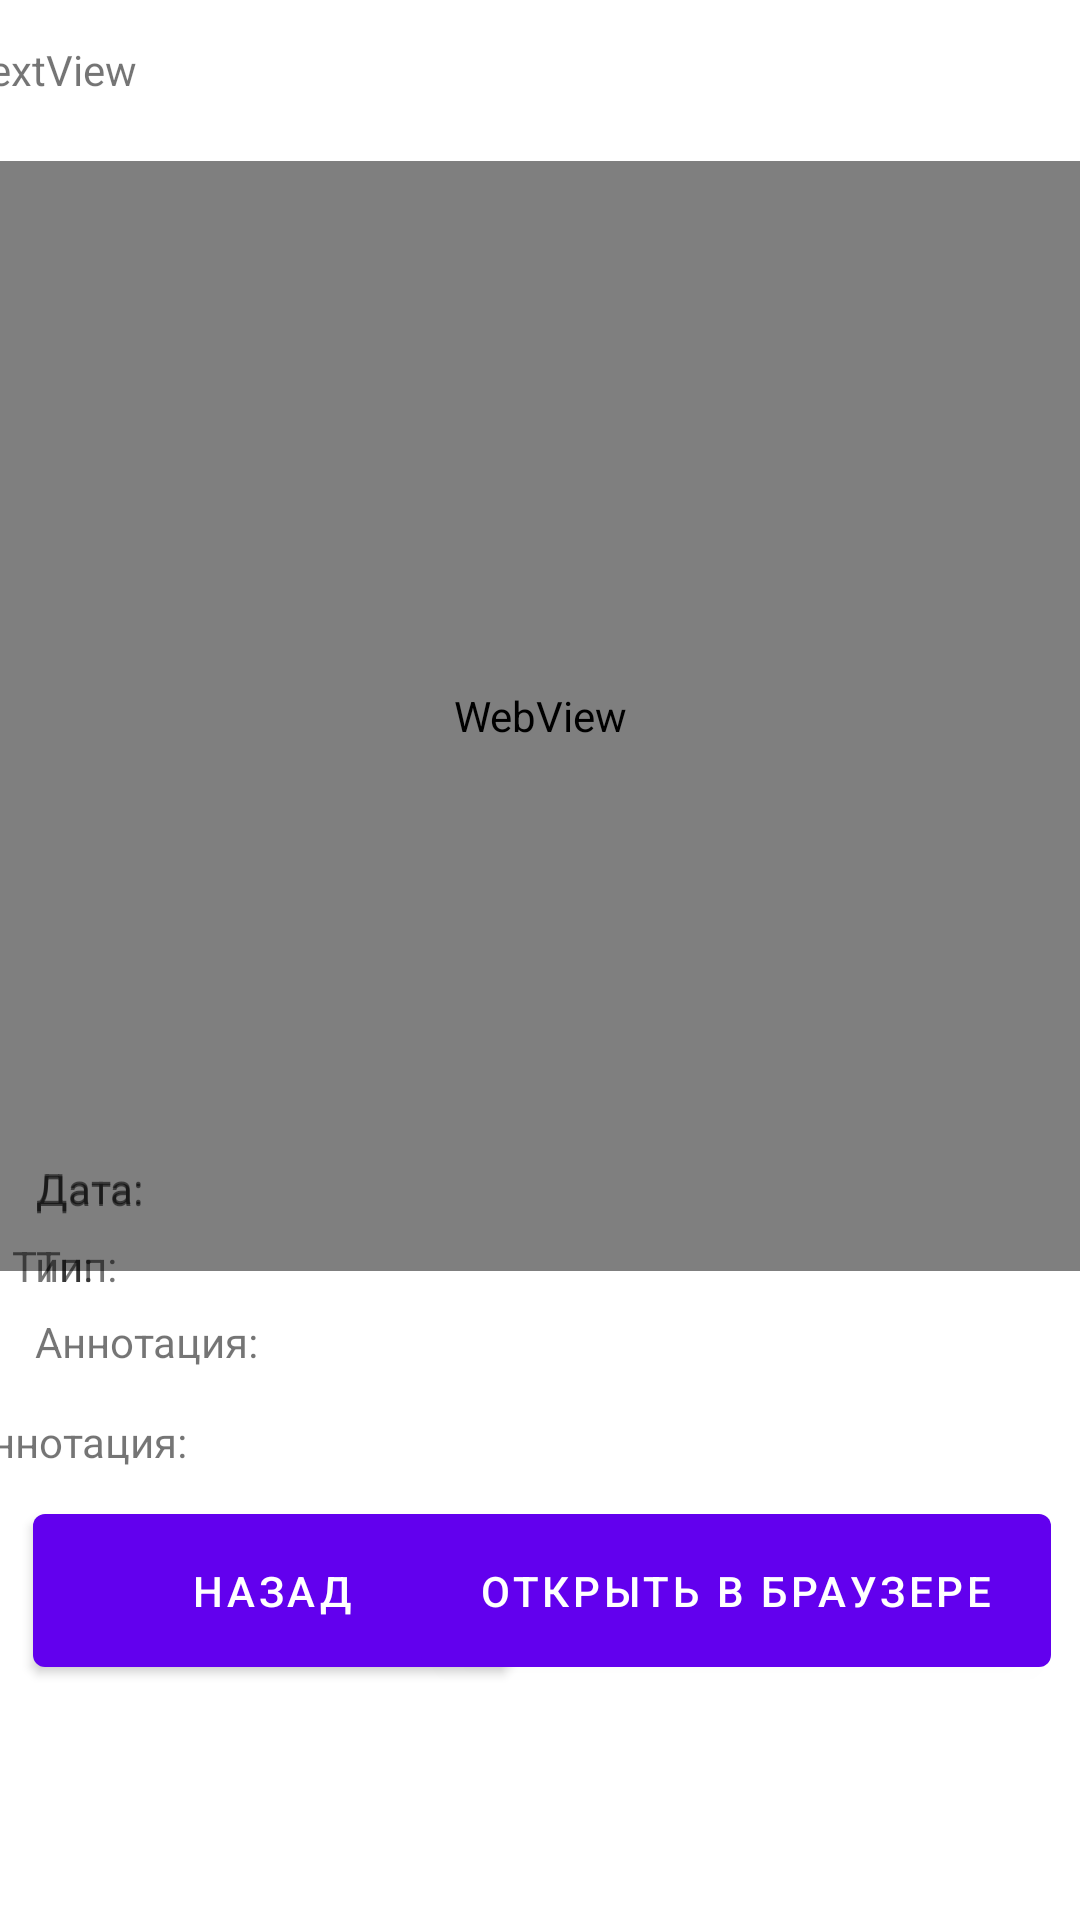

Reconstruct the res/layout file that produces this screen, plus the resources it refers to.
<!-- AndroidManifest.xml: application theme Theme.NewsBlock -->
<!-- res/layout/fragment_news.xml -->
<?xml version="1.0" encoding="utf-8"?>
<androidx.constraintlayout.widget.ConstraintLayout xmlns:android="http://schemas.android.com/apk/res/android"
    xmlns:app="http://schemas.android.com/apk/res-auto"
    android:layout_width="match_parent"
    android:layout_height="match_parent"
    xmlns:tools="http://schemas.android.com/tools"
    android:scrollbars="vertical"
    tools:context=".scenes.news.News">

    <TextView
        android:id="@+id/title"
        android:layout_width="384dp"
        android:layout_height="wrap_content"
        android:text="@string/textview"
        app:layout_constraintBottom_toBottomOf="parent"
        app:layout_constraintEnd_toEndOf="parent"
        app:layout_constraintHorizontal_bias="0.498"
        app:layout_constraintStart_toStartOf="parent"
        app:layout_constraintTop_toTopOf="parent"
        app:layout_constraintVertical_bias="0.022" />

    <WebView
        android:id="@+id/image"
        android:layout_width="match_parent"
        android:layout_height="370dp"
        android:layout_marginTop="21dp"
        app:layout_constraintBottom_toBottomOf="parent"
        app:layout_constraintEnd_toEndOf="parent"
        app:layout_constraintHorizontal_bias="0.535"
        app:layout_constraintStart_toStartOf="parent"
        app:layout_constraintTop_toBottomOf="@+id/title"
        app:layout_constraintVertical_bias="0.0"
        tools:ignore="ImageContrastCheck"
        tools:srcCompat="@drawable/ic_launcher_foreground" />

    <TextView
        android:id="@+id/data_name"
        android:layout_width="wrap_content"
        android:layout_height="wrap_content"
        android:text="@string/data"
        app:layout_constraintBottom_toBottomOf="parent"
        app:layout_constraintEnd_toEndOf="parent"
        app:layout_constraintHorizontal_bias="0.037"
        app:layout_constraintStart_toStartOf="parent"
        app:layout_constraintTop_toTopOf="parent"
        app:layout_constraintVertical_bias="0.623" />

    <TextView
        android:id="@+id/type_name"
        android:layout_width="wrap_content"
        android:layout_height="wrap_content"
        android:text="@string/type"
        app:layout_constraintBottom_toBottomOf="parent"
        app:layout_constraintEnd_toEndOf="parent"
        app:layout_constraintHorizontal_bias="0.036"
        app:layout_constraintStart_toStartOf="parent"
        app:layout_constraintTop_toTopOf="parent"
        app:layout_constraintVertical_bias="0.664" />

    <TextView
        android:id="@+id/annotation_name"
        android:layout_width="wrap_content"
        android:layout_height="wrap_content"
        android:text="@string/annotation"
        app:layout_constraintBottom_toBottomOf="parent"
        app:layout_constraintEnd_toEndOf="parent"
        app:layout_constraintHorizontal_bias="0.041"
        app:layout_constraintStart_toStartOf="parent"
        app:layout_constraintTop_toTopOf="parent"
        app:layout_constraintVertical_bias="0.705" />

    <TextView
        android:id="@+id/data_value"
        android:layout_width="345dp"
        android:layout_height="18dp"
        android:text="@string/data"
        app:layout_constraintBottom_toBottomOf="parent"
        app:layout_constraintEnd_toEndOf="parent"
        app:layout_constraintHorizontal_bias="0.803"
        app:layout_constraintStart_toStartOf="parent"
        app:layout_constraintTop_toTopOf="parent"
        app:layout_constraintVertical_bias="0.621" />

    <TextView
        android:id="@+id/type_value"
        android:layout_width="355dp"
        android:layout_height="19dp"
        android:text="@string/type"
        app:layout_constraintBottom_toBottomOf="parent"
        app:layout_constraintEnd_toEndOf="parent"
        app:layout_constraintHorizontal_bias="0.767"
        app:layout_constraintStart_toStartOf="parent"
        app:layout_constraintTop_toTopOf="parent"
        app:layout_constraintVertical_bias="0.664" />

    <TextView
        android:id="@+id/annotation_value"
        android:layout_width="385dp"
        android:layout_height="wrap_content"
        android:layout_marginTop="12dp"
        android:text="@string/annotation"
        app:layout_constraintBottom_toBottomOf="parent"
        app:layout_constraintEnd_toEndOf="parent"
        app:layout_constraintStart_toStartOf="parent"
        app:layout_constraintTop_toBottomOf="@+id/annotation_name"
        app:layout_constraintVertical_bias="0.016" />

    <Button
        android:id="@+id/back"
        android:layout_width="159dp"
        android:layout_height="63dp"
        android:text="@string/previous"
        app:layout_constraintBottom_toBottomOf="parent"
        app:layout_constraintEnd_toEndOf="parent"
        app:layout_constraintHorizontal_bias="0.055"
        app:layout_constraintStart_toStartOf="parent"
        app:layout_constraintTop_toBottomOf="@+id/annotation_value"
        app:layout_constraintVertical_bias="0.1" />

    <Button
        android:id="@+id/open"
        android:layout_width="210dp"
        android:layout_height="63dp"
        android:text="@string/link"
        android:textAlignment="center"
        app:layout_constraintBottom_toBottomOf="parent"
        app:layout_constraintEnd_toEndOf="parent"
        app:layout_constraintHorizontal_bias="0.935"
        app:layout_constraintStart_toStartOf="parent"
        app:layout_constraintTop_toBottomOf="@+id/annotation_value"
        app:layout_constraintVertical_bias="0.1" />

</androidx.constraintlayout.widget.ConstraintLayout>
<!-- resources referenced by this layout -->
<resources>
  <string name="annotation">Аннотация:</string>
  <string name="data">Дата:</string>
  <string name="link">Открыть в браузере</string>
  <string name="previous">Назад</string>
  <string name="textview">TextView</string>
  <string name="type">Тип:</string>
  <style name="Theme.NewsBlock" parent="Theme.MaterialComponents.DayNight.DarkActionBar">
          
          <item name="colorPrimary">@color/purple_500</item>
          <item name="colorPrimaryVariant">@color/purple_700</item>
          <item name="colorOnPrimary">@color/white</item>
          
          <item name="colorSecondary">@color/teal_200</item>
          <item name="colorSecondaryVariant">@color/teal_700</item>
          <item name="colorOnSecondary">@color/black</item>
          
          <item name="android:statusBarColor" tools:targetApi="l">?attr/colorPrimaryVariant</item>
          
      </style>
  <!-- not gathered from this repository: default colours our renderer supplied (Android Studio template values) -->
  <color name="purple_500">#FF6200EE</color>
  <color name="purple_700">#FF3700B3</color>
  <color name="teal_200">#FF03DAC5</color>
  <color name="teal_700">#FF018786</color>
  <color name="black">#FF000000</color>
  <color name="white">#FFFFFFFF</color>
</resources>
